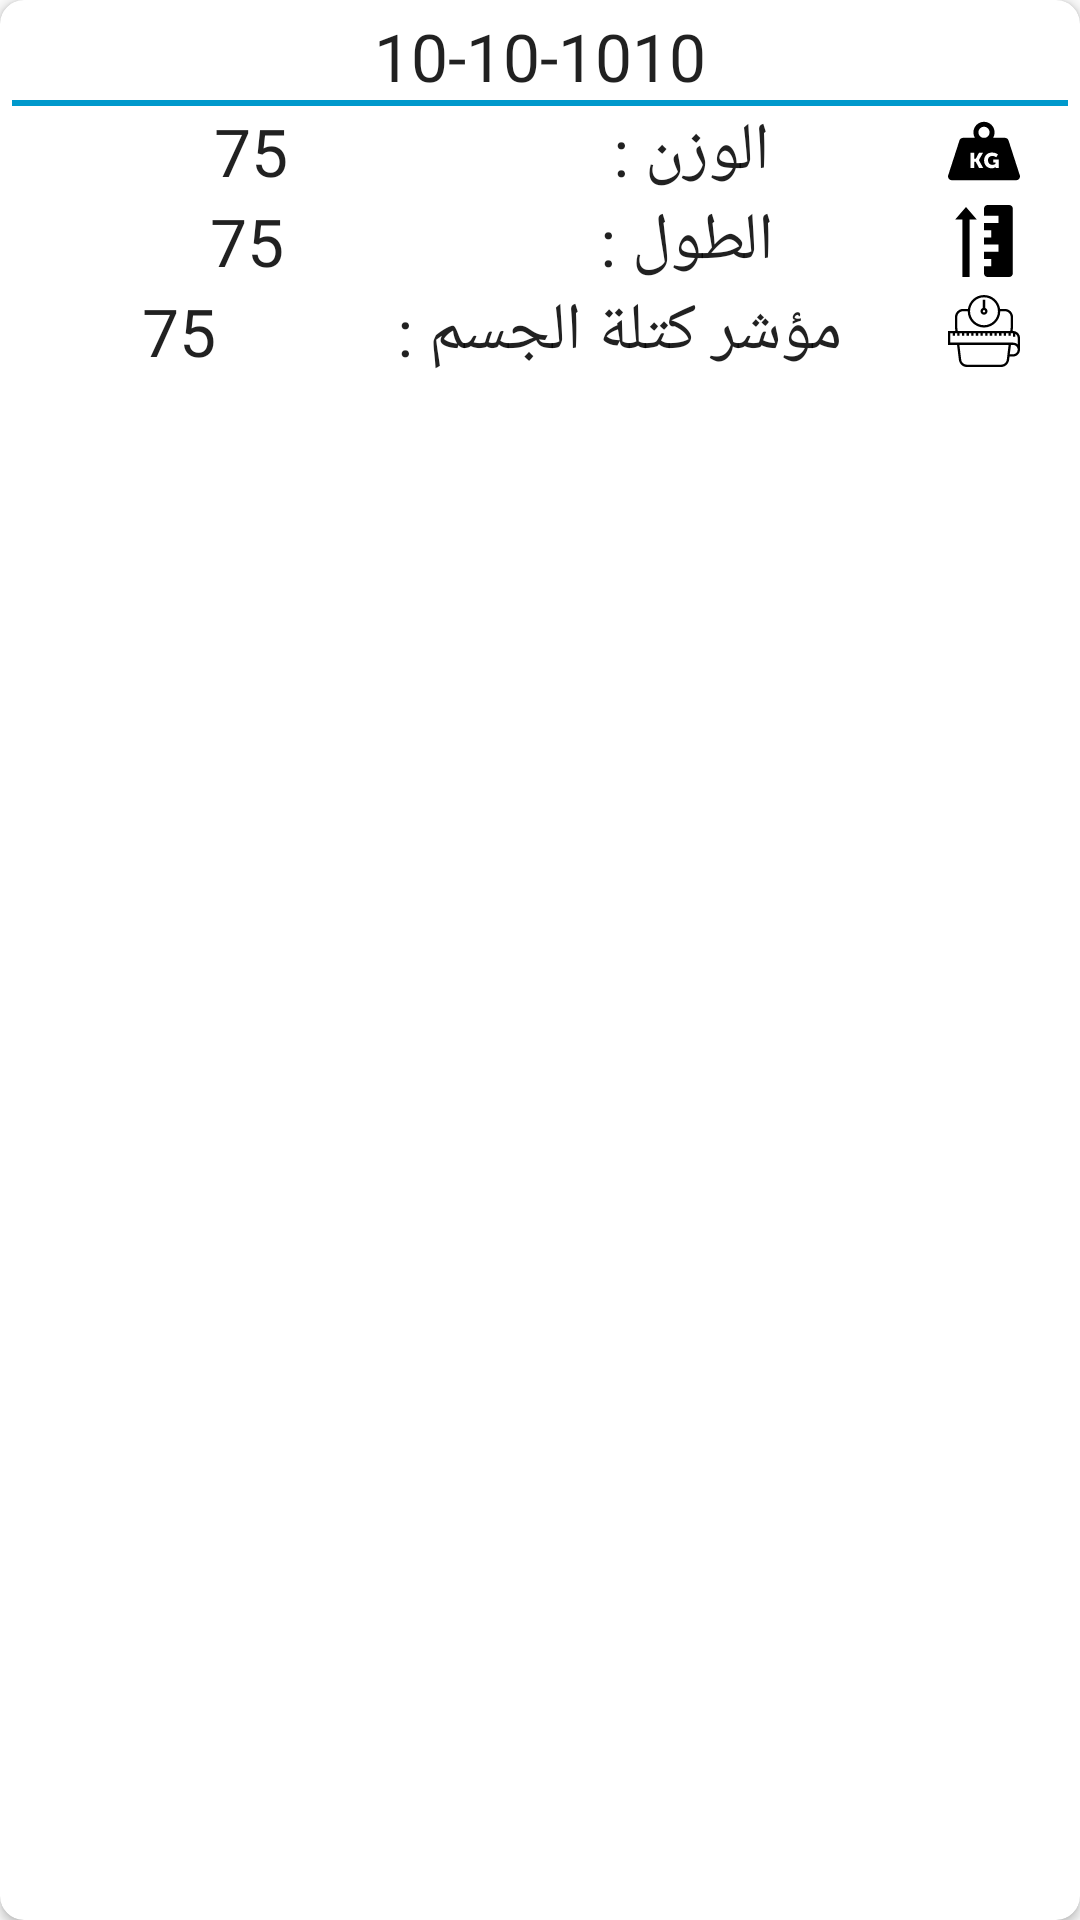

The Android layout XML behind this screen, and the referenced resources:
<!-- AndroidManifest.xml: application theme AppTheme -->
<!-- res/layout/item.xml -->
<?xml version="1.0" encoding="utf-8"?>
<android.support.v7.widget.CardView
    xmlns:android="http://schemas.android.com/apk/res/android" android:layout_width="match_parent"
    xmlns:app="http://schemas.android.com/apk/res-auto"
    android:layout_height="wrap_content"
    app:contentPadding="4dp"
    android:layout_marginBottom="4dp"
    app:cardElevation="2dp"
    app:cardCornerRadius="8dp"
    android:layout_marginRight="8dp"
    android:layout_marginEnd="8dp"
    android:layout_marginStart="8dp"
    android:layout_marginLeft="8dp"
    android:id="@+id/card">
    <LinearLayout
        android:layout_width="match_parent"
        android:layout_height="match_parent"
        android:orientation="vertical">
        <TextView
            android:id="@+id/date_tv"
            android:layout_width="match_parent"
            android:layout_height="wrap_content"
            android:textAlignment="center"
            android:textAppearance="@style/Base.TextAppearance.AppCompat.Large"
            android:text="10-10-1010"/>
        <TextView
            android:layout_width="match_parent"
            android:layout_height="2dp"
            android:background="@color/colorPrimaryDark" />

        <LinearLayout
            android:layout_width="match_parent"
            android:layout_height="wrap_content"
            android:orientation="horizontal"
            android:layout_marginLeft="16dp"
            android:layout_marginStart="16dp"
            android:layout_marginEnd="16dp"
            android:layout_marginRight="16dp">
            <TextView
                android:id="@+id/weight_tv"
                android:layout_width="wrap_content"
                android:layout_height="wrap_content"
                android:textAlignment="center"
                android:layout_weight="1"
                android:textAppearance="@style/Base.TextAppearance.AppCompat.Large"
                android:text="75"/>
            <TextView
                android:layout_width="wrap_content"
                android:layout_height="wrap_content"
                android:textAlignment="center"
                android:drawableEnd="@drawable/ic_012_weight_tool"
                android:drawablePadding="8dp"
                android:layout_weight="1"
                android:textAppearance="@style/Base.TextAppearance.AppCompat.Large"
                android:text="الوزن : "/>
        </LinearLayout>
        <LinearLayout
            android:layout_width="match_parent"
            android:layout_height="wrap_content"
            android:orientation="horizontal"
            android:layout_marginLeft="16dp"
            android:layout_marginStart="16dp"
            android:layout_marginEnd="16dp"
            android:layout_marginRight="16dp">
            <TextView
                android:id="@+id/height_tv"
                android:layout_width="wrap_content"
                android:layout_height="wrap_content"
                android:textAlignment="center"
                android:layout_weight="1"
                android:textAppearance="@style/Base.TextAppearance.AppCompat.Large"
                android:text="75"/>
            <TextView
                android:layout_width="wrap_content"
                android:layout_height="wrap_content"
                android:textAlignment="center"
                android:drawablePadding="8dp"
                android:layout_weight="1"
                android:drawableEnd="@drawable/ic_006_height_1"
                android:textAppearance="@style/Base.TextAppearance.AppCompat.Large"
                android:text="الطول : "/>
        </LinearLayout>
        <LinearLayout
            android:layout_width="match_parent"
            android:layout_height="wrap_content"
            android:orientation="horizontal"
            android:layout_marginLeft="16dp"
            android:layout_marginStart="16dp"
            android:layout_marginEnd="16dp"
            android:layout_marginRight="16dp">
            <TextView
                android:id="@+id/mass_tv"
                android:layout_width="wrap_content"
                android:layout_height="wrap_content"
                android:textAlignment="center"
                android:layout_weight="1"
                android:textAppearance="@style/Base.TextAppearance.AppCompat.Large"
                android:text="75"/>
            <TextView
                android:layout_width="wrap_content"
                android:layout_height="wrap_content"
                android:textAlignment="center"
                android:drawablePadding="8dp"
                android:layout_weight="1"
                android:textAppearance="@style/Base.TextAppearance.AppCompat.Large"
                android:text="مؤشر كتلة الجسم : "
                android:drawableEnd="@drawable/ic_004_body_mass_index"/>

        </LinearLayout>

    </LinearLayout>
</android.support.v7.widget.CardView>
<!-- resources referenced by this layout -->
<resources>
  <color name="colorPrimaryDark">@android:color/holo_blue_dark</color>
  <!-- drawable ic_006_height_1 (drawable) -->
  <vector android:height="24dp" android:viewportHeight="20"
      android:viewportWidth="20" android:width="24dp" xmlns:android="http://schemas.android.com/apk/res/android">
      <path android:fillColor="#FF000000" android:pathData="m10,1v2h4v2h-4v2h2v2h-2v2h4v2h-4v2h2v2h-2v2c0,0.552 0.448,1 1,1h6c0.552,0 1,-0.448 1,-1v-18c0,-0.552 -0.448,-1 -1,-1h-6c-0.552,0 -1,0.448 -1,1z"/>
      <path android:fillColor="#FF000000" android:pathData="M2,4l3,-3.414l3,3.414l-2,0l0,16l-2,0l0,-16z"/>
  </vector>
  <!-- drawable ic_012_weight_tool (drawable) -->
  <vector android:height="24dp" android:viewportHeight="612"
      android:viewportWidth="612" android:width="24dp" xmlns:android="http://schemas.android.com/apk/res/android">
      <path android:fillColor="#FF000000" android:pathData="M610.434,512.716l-95.988,-296.691c-4.244,-13.117 -16.459,-22.003 -30.245,-22.003H382.904c8.211,-13.563 13.028,-29.399 13.028,-46.379c0,-49.586 -40.346,-89.933 -89.933,-89.933c-49.586,0 -89.933,40.346 -89.933,89.933c0,16.979 4.817,32.815 13.029,46.379H127.8c-13.786,0 -26.001,8.886 -30.245,22.003L1.567,512.716c-6.643,20.531 8.666,41.573 30.245,41.573h548.376C601.768,554.29 617.076,533.248 610.434,512.716zM258.452,147.643c0,-26.221 21.327,-47.548 47.548,-47.548c26.221,0 47.548,21.327 47.548,47.548c0,22.705 -16.015,41.682 -37.327,46.379H295.78C274.467,189.326 258.452,170.348 258.452,147.643zM263.962,451.032l-27.475,-52.756h-13.092v52.756h-31.83V320.978h31.83v50.208h13.092l26.927,-50.208h34.198l-35.117,62.205v0.37l37.116,67.479H263.962zM431.369,451.032h-26.557v-3.644c0,-2.726 0.178,-5.45 0.178,-5.45h-0.355c0,0 -12.56,11.271 -34.198,11.271c-33.294,0 -63.85,-24.912 -63.85,-67.479c0,-37.827 28.555,-66.931 68.219,-66.931c33.28,0 50.017,17.271 50.017,17.271l-15.285,23.831c0,0 -13.271,-11.997 -31.65,-11.997c-27.282,0 -38.375,17.462 -38.375,36.73c0,24.75 17.092,39.472 37.294,39.472c15.27,0 26.362,-9.449 26.362,-9.449v-10.013h-18.365v-27.104h46.565L431.369,451.032L431.369,451.032z"/>
  </vector>
  <style name="AppTheme" parent="Theme.AppCompat.Light.NoActionBar">
          
          <item name="colorPrimary">@color/colorPrimary</item>
          <item name="colorPrimaryDark">@color/colorPrimaryDark</item>
          <item name="colorAccent">@color/colorAccent</item>
      </style>
  <color name="colorPrimary">@android:color/holo_blue_light</color>
  <color name="colorAccent">@android:color/holo_blue_dark</color>
</resources>
